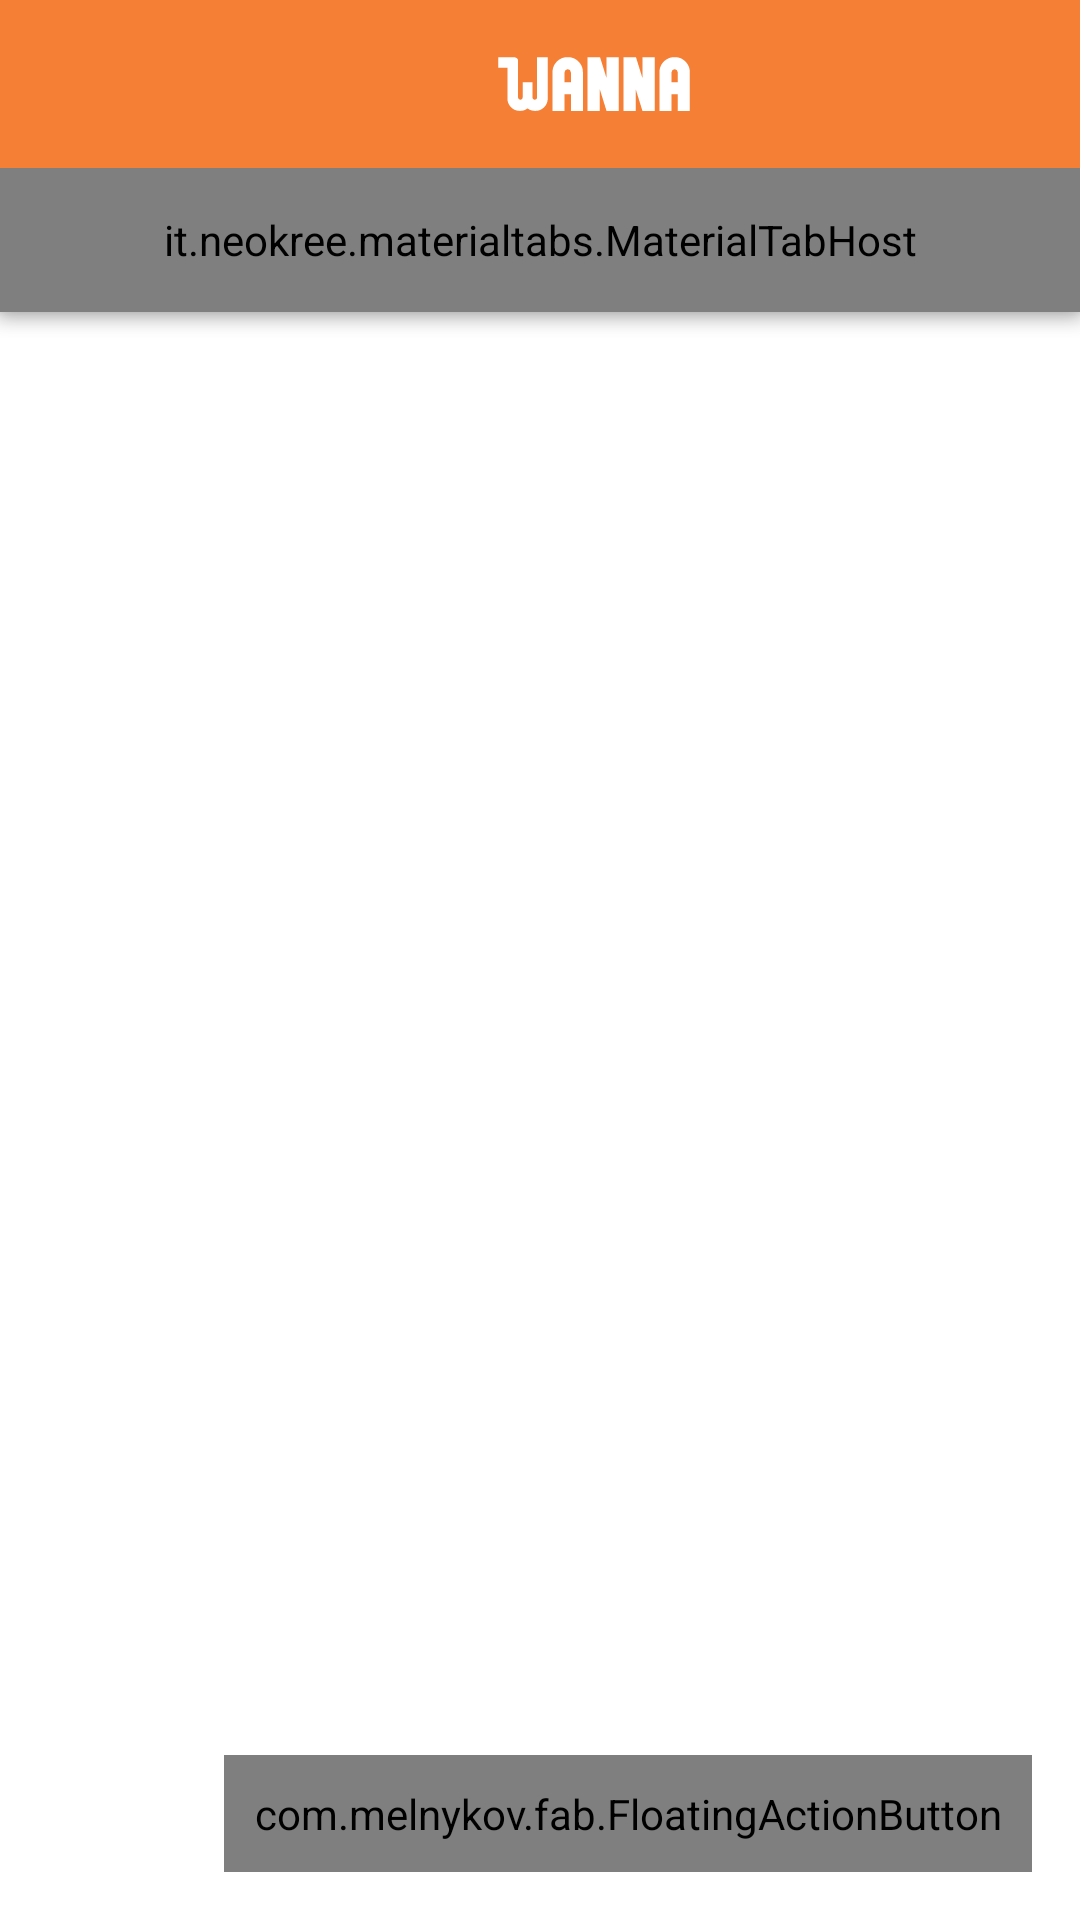

The Android layout XML behind this screen, and the referenced resources:
<!-- AndroidManifest.xml: application theme AppTheme -->
<!-- res/layout/activity_home.xml -->
<RelativeLayout xmlns:android="http://schemas.android.com/apk/res/android"
    xmlns:app="http://schemas.android.com/apk/res-auto"
    android:layout_width="match_parent" android:id="@+id/main_layout"
    android:layout_height="match_parent">

    <android.support.v7.widget.Toolbar
        android:id="@+id/toolbar"
        android:layout_width="fill_parent"
        android:layout_height="?attr/actionBarSize"
        android:background="@color/top_bar">

        <RelativeLayout
            android:layout_width="fill_parent"
            android:layout_height="fill_parent">


            <TextView
                android:id="@+id/title_home"
                android:layout_width="wrap_content"
                android:layout_height="wrap_content"
                android:layout_centerHorizontal="true"
                android:layout_centerVertical="true"
                android:paddingLeft="20dp"
                android:textSize="15sp"
                android:textStyle="bold"
                android:visibility="gone"
                android:text="Notififcations"
                android:textColor="@color/mdtp_white"/>


            <ImageView
                android:id="@+id/title_logo"
                android:layout_width="wrap_content"
                android:layout_height="wrap_content"
                android:layout_centerVertical="true"
                android:layout_centerHorizontal="true"
                android:paddingLeft="20dp"
                android:src="@drawable/wanna_top_bar" />
        </RelativeLayout>
    </android.support.v7.widget.Toolbar>

    <FrameLayout xmlns:android="http://schemas.android.com/apk/res/android"
        xmlns:fab="http://schemas.android.com/apk/res-auto"
        android:layout_width="wrap_content"
        android:layout_height="wrap_content"
        android:layout_below="@+id/toolbar">


        <RelativeLayout
            android:layout_width="match_parent"
            android:layout_height="match_parent">

            <it.neokree.materialtabs.MaterialTabHost
                android:id="@+id/tabHost"
                android:layout_width="match_parent"
                android:layout_height="48dp"
                android:layout_alignParentTop="true"
                android:elevation="5dp"
                app:accentColor="#FE7F22"
                app:hasIcons="true"
                app:primaryColor="#eeeeee" />

            <ImageView
                android:id="@+id/imageView5"
                android:layout_width="fill_parent"
                android:layout_height="wrap_content"
                android:layout_below="@+id/tabHost"
                android:scaleType="fitXY"
                android:src="@drawable/shadow_profile" />

            <android.support.v4.view.ViewPager
                android:id="@+id/pager"
                android:layout_width="match_parent"
                android:layout_height="match_parent"
                android:layout_alignParentBottom="true"
                android:layout_below="@+id/tabHost" />

            <LinearLayout
                android:id="@+id/fail_connection"
                android:layout_width="fill_parent"
                android:layout_height="match_parent"
                android:gravity="center"
                android:visibility="gone"
                android:orientation="vertical">


                <ImageView
                    android:layout_width="wrap_content"
                    android:layout_height="wrap_content"
                    android:layout_gravity="center"
                    android:src="@drawable/fail_connection" />

                <TextView
                    android:layout_width="wrap_content"
                    android:layout_height="wrap_content"
                    android:text="@string/no_connection"
                    android:textColor="@color/secondary_text"
                    android:textSize="20sp" />
            </LinearLayout>
        </RelativeLayout>

        <com.melnykov.fab.FloatingActionButton
            android:id="@+id/fab"
            android:layout_width="wrap_content"
            android:layout_height="wrap_content"
            android:layout_gravity="bottom|right"
            android:layout_margin="16dp"
            android:padding="10dp"
            android:src="@drawable/ic_wanna_floating"
            fab:fab_colorNormal="@color/primary"
            fab:fab_colorPressed="@color/accent"
            fab:fab_colorRipple="@color/primary_dark" />
    </FrameLayout>


</RelativeLayout>
<!-- resources referenced by this layout -->
<resources>
  <color name="accent">#FFEADC</color>
  <color name="primary">#f47f35</color>
  <color name="primary_dark">#E64A19</color>
  <color name="secondary_text">#727272</color>
  <color name="top_bar">#F47F35</color>
  <!-- drawable fail_connection: png bitmap (drawable-xxhdpi, 310520 bytes) -->
  <!-- drawable ic_wanna_floating: png bitmap (drawable-xxhdpi, 18516 bytes) -->
  <!-- drawable shadow_profile: png bitmap (drawable-xxhdpi, 18216 bytes) -->
  <!-- drawable wanna_top_bar: png bitmap (drawable-xxhdpi, 18767 bytes) -->
  <string name="no_connection">Buuu! Failed to connect</string>
  <style name="AppTheme" parent="AppTheme.Base" />
  <style name="AppTheme.Base" parent="Theme.AppCompat">
          
          <item name="android:textColorPrimary">#FFFFFF</item>
          <item name="colorPrimary">#FF623A</item>
          <item name="colorPrimaryDark">#FE7F22</item>
          <item name="colorAccent">#FE7F22</item>
          <item name="android:windowBackground">@color/background_screens</item>
          <item name="android:windowNoTitle">true</item>
          <item name="windowActionBar">false</item>
      </style>
  <color name="background_screens">#FFFFFF</color>
</resources>
